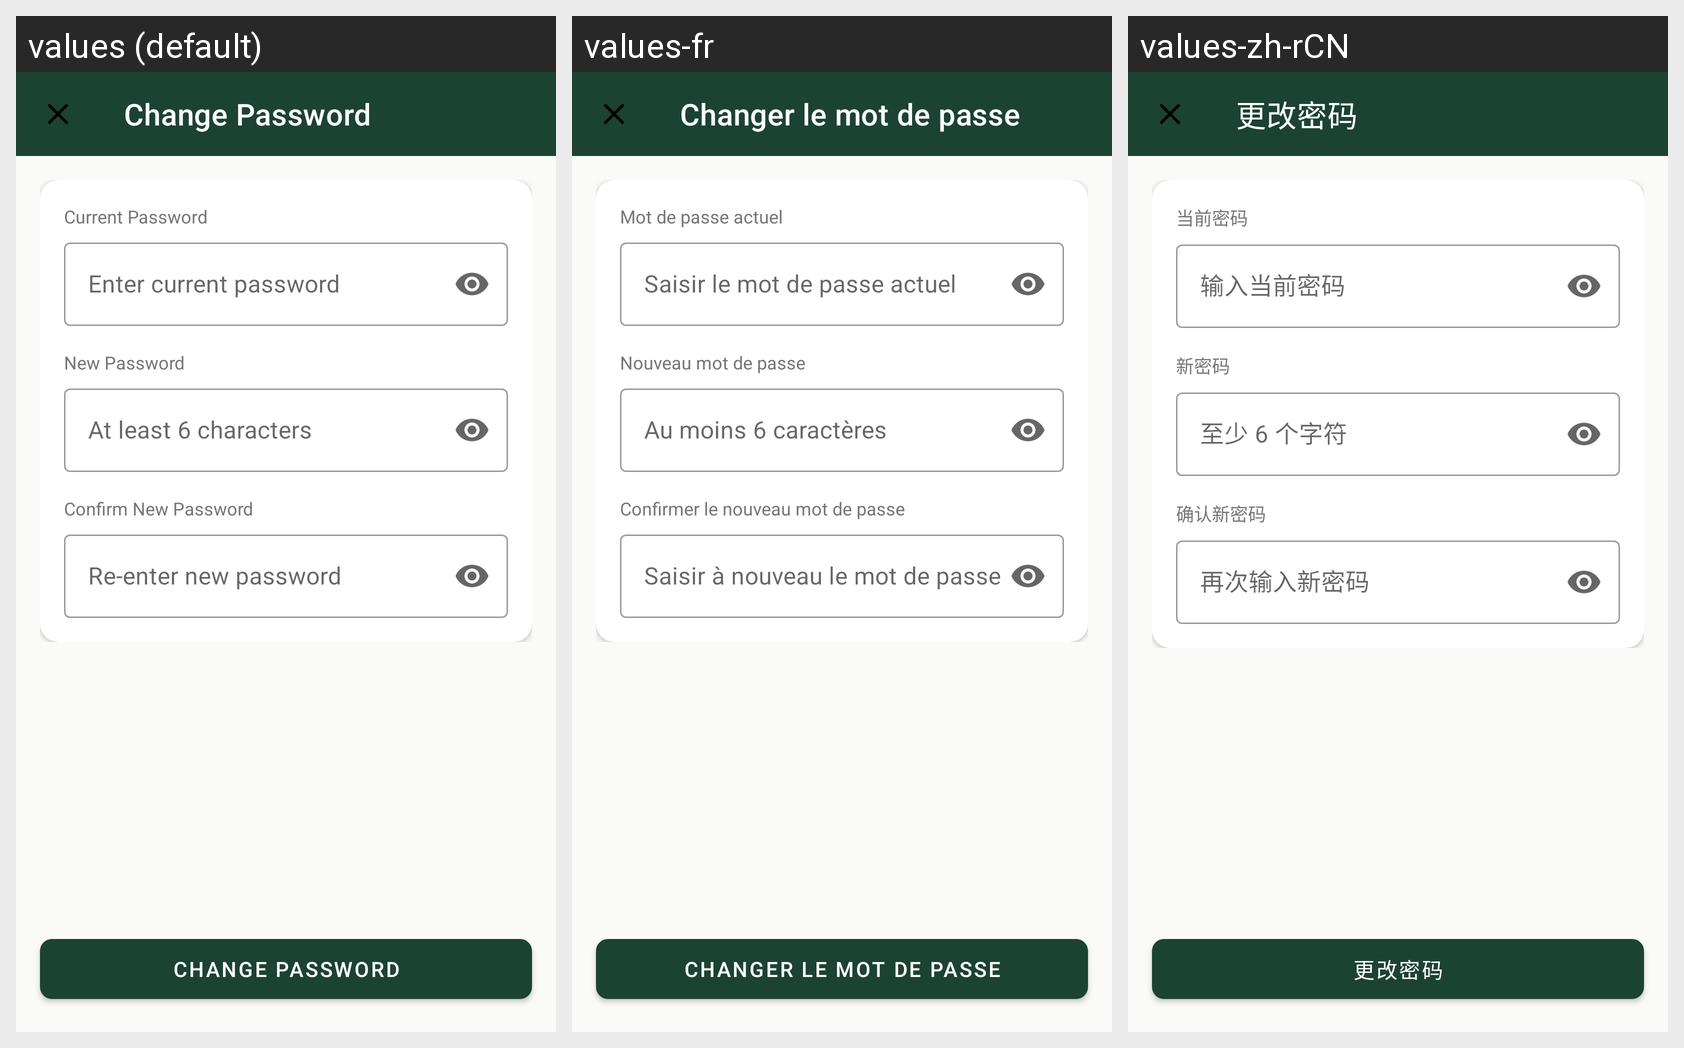

This grid shows one Android layout under several languages. Give, for every string resource on the screen, its name, the default text and each shown locale's text.
Android screen res/layout/fragment_change_password.xml rendered under 3 locales, left to right: values (default), values-fr, values-zh-rCN. Device: Nexus 5 (rendered at 1080×1920; each locale shown at half size, 540×960, under a caption strip naming it); theme Theme.UniFurniture.
Other locales in the repository, not shown: values-en, values-vi, values-zh.
Strings drawn on this screen, with the default value and each locale's value (text and hints the layout hard-codes, and strings that could not be matched under every locale, appear in the picture but are not listed):

change_password
  values: Change Password
  values-fr: Changer le mot de passe
  values-zh-rCN: 更改密码  [from values-zh]

current_password
  values: Current Password
  values-fr: Mot de passe actuel
  values-zh-rCN: 当前密码  [from values-zh]

current_password_hint
  values: Enter current password
  values-fr: Saisir le mot de passe actuel
  values-zh-rCN: 输入当前密码  [from values-zh]

new_password
  values: New Password
  values-fr: Nouveau mot de passe
  values-zh-rCN: 新密码  [from values-zh]

new_password_hint
  values: At least 6 characters
  values-fr: Au moins 6 caractères
  values-zh-rCN: 至少 6 个字符  [from values-zh]

confirm_new_password
  values: Confirm New Password
  values-fr: Confirmer le nouveau mot de passe
  values-zh-rCN: 确认新密码  [from values-zh]

confirm_new_password_hint
  values: Re-enter new password
  values-fr: Saisir à nouveau le mot de passe
  values-zh-rCN: 再次输入新密码  [from values-zh]
